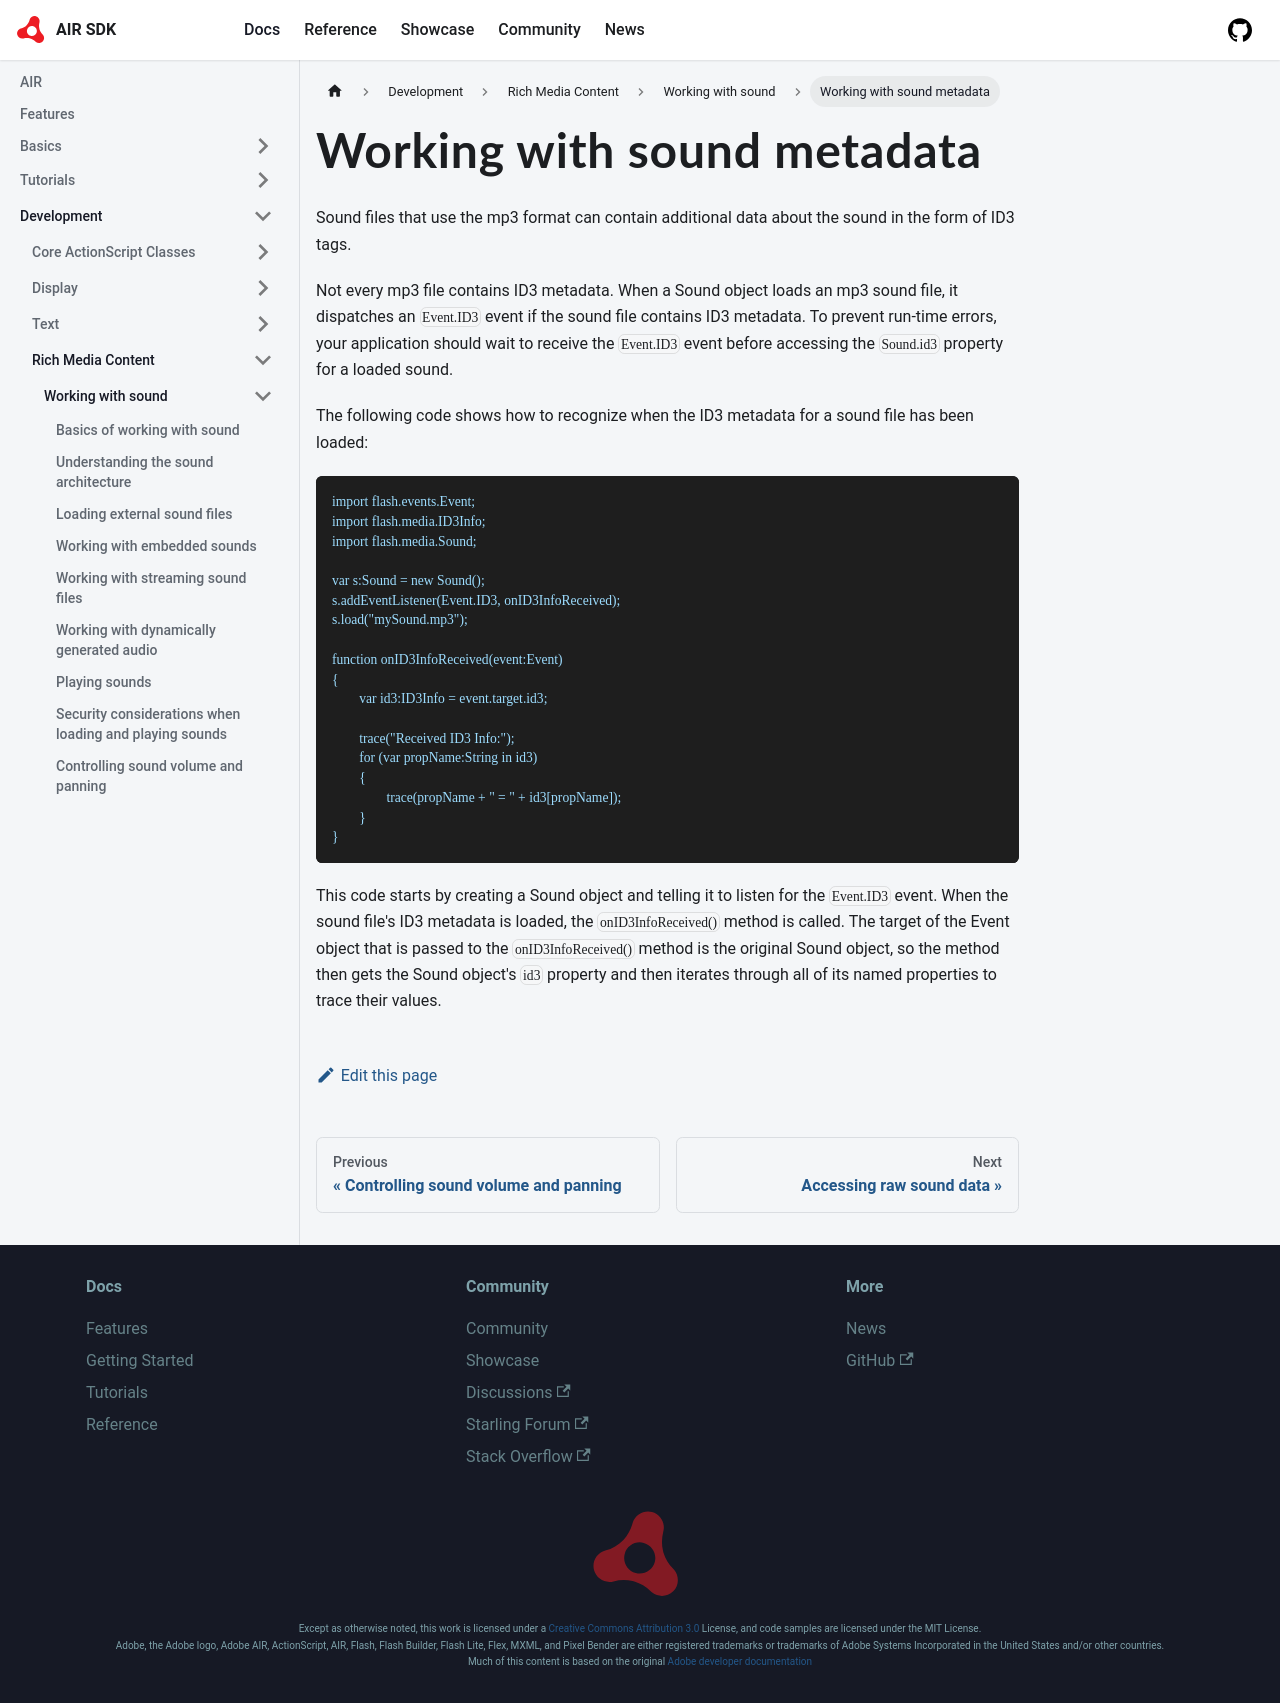

repository: airsdk/airsdk.dev · page: docs/development/rich-media-content/working-with-sound/working-with-sound-metadata.html · generator: docusaurus

---
sidebar_position: 10
---

# Working with sound metadata

Sound files that use the mp3 format can contain additional data about the sound
in the form of ID3 tags.

Not every mp3 file contains ID3 metadata. When a Sound object loads an mp3 sound
file, it dispatches an `Event.ID3` event if the sound file contains ID3
metadata. To prevent run-time errors, your application should wait to receive
the `Event.ID3` event before accessing the `Sound.id3` property for a loaded
sound.

The following code shows how to recognize when the ID3 metadata for a sound file
has been loaded:

```
import flash.events.Event;
import flash.media.ID3Info;
import flash.media.Sound;

var s:Sound = new Sound();
s.addEventListener(Event.ID3, onID3InfoReceived);
s.load("mySound.mp3");

function onID3InfoReceived(event:Event)
{
	var id3:ID3Info = event.target.id3;

	trace("Received ID3 Info:");
	for (var propName:String in id3)
	{
		trace(propName + " = " + id3[propName]);
	}
}
```

This code starts by creating a Sound object and telling it to listen for the
`Event.ID3` event. When the sound file's ID3 metadata is loaded, the
`onID3InfoReceived()` method is called. The target of the Event object that is
passed to the `onID3InfoReceived()` method is the original Sound object, so the
method then gets the Sound object's `id3` property and then iterates through all
of its named properties to trace their values.
